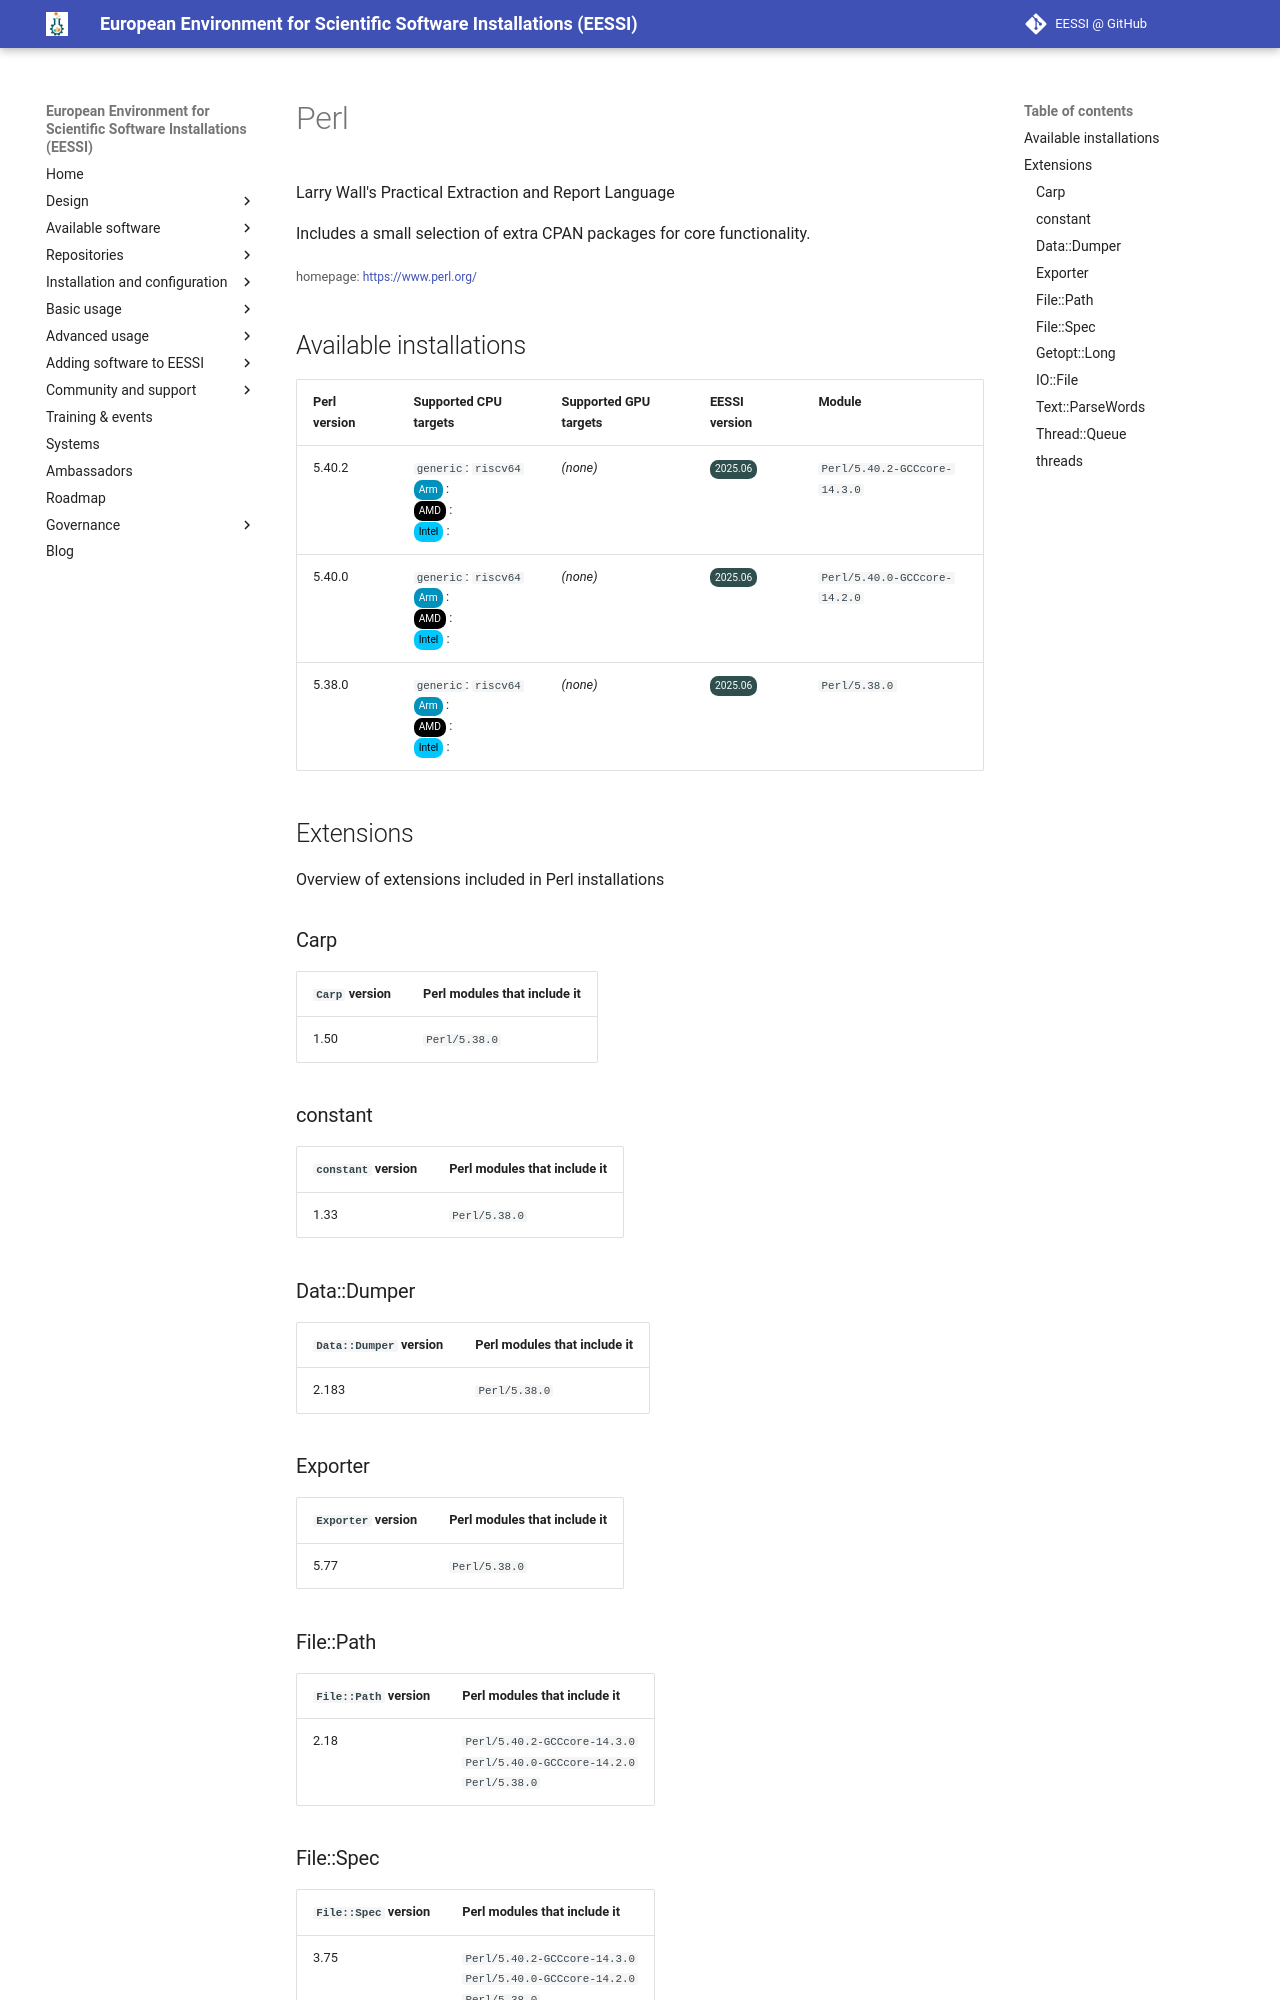

repository: EESSI/docs · page: available_software_riscv/detail/Perl/index.html · generator: mkdocs

---
json_ld:
  '@context': https://schema.org
  '@type': SoftwareApplication
  applicationCategory: DeveloperApplication
  description: 'Larry Wall''s Practical Extraction and Report Language


    Includes a small selection of extra CPAN packages for core functionality.

    '
  license: Not confirmed
  name: Perl
  offers:
    '@type': Offer
    price: 0
  operatingSystem: LINUX
  review:
    '@type': Review
    author:
      '@type': Organization
      name: EESSI
    reviewBody: Application has been successfully made available on all architectures
      supported by EESSI
    reviewRating:
      '@type': Rating
      ratingValue: 5
  softwareRequirements: See https://www.eessi.io/docs/ for how to make EESSI available
    on your system
  softwareVersion: '[''5.40.2'', ''5.40.0'', ''5.38.0'']'
  url: https://www.perl.org/
---
# Perl


Larry Wall's Practical Extraction and Report Language

Includes a small selection of extra CPAN packages for core functionality.


<small>homepage: </small><span class="software-link">[https://www.perl.org/](https://www.perl.org/)</span>

## Available installations


|Perl version|Supported CPU targets|Supported GPU targets|EESSI version|Module|
| --- | --- | --- | --- | --- |
|5.40.2|`generic`: `riscv64`<br/><span class="software-cpu-arm">Arm</span>: <br/><span class="software-cpu-amd">AMD</span>: <br/><span class="software-cpu-intel">Intel</span>: <br/>|*(none)*|<span class="software-eessi-version-202506">2025.06</span>|`Perl/5.40.2-GCCcore-14.3.0`|
|5.40.0|`generic`: `riscv64`<br/><span class="software-cpu-arm">Arm</span>: <br/><span class="software-cpu-amd">AMD</span>: <br/><span class="software-cpu-intel">Intel</span>: <br/>|*(none)*|<span class="software-eessi-version-202506">2025.06</span>|`Perl/5.40.0-GCCcore-14.2.0`|
|5.38.0|`generic`: `riscv64`<br/><span class="software-cpu-arm">Arm</span>: <br/><span class="software-cpu-amd">AMD</span>: <br/><span class="software-cpu-intel">Intel</span>: <br/>|*(none)*|<span class="software-eessi-version-202506">2025.06</span>|`Perl/5.38.0`|

## Extensions

Overview of extensions included in Perl installations


### Carp


|`Carp` version|Perl modules that include it|
| --- | --- |
|1.50|`Perl/5.38.0`|
